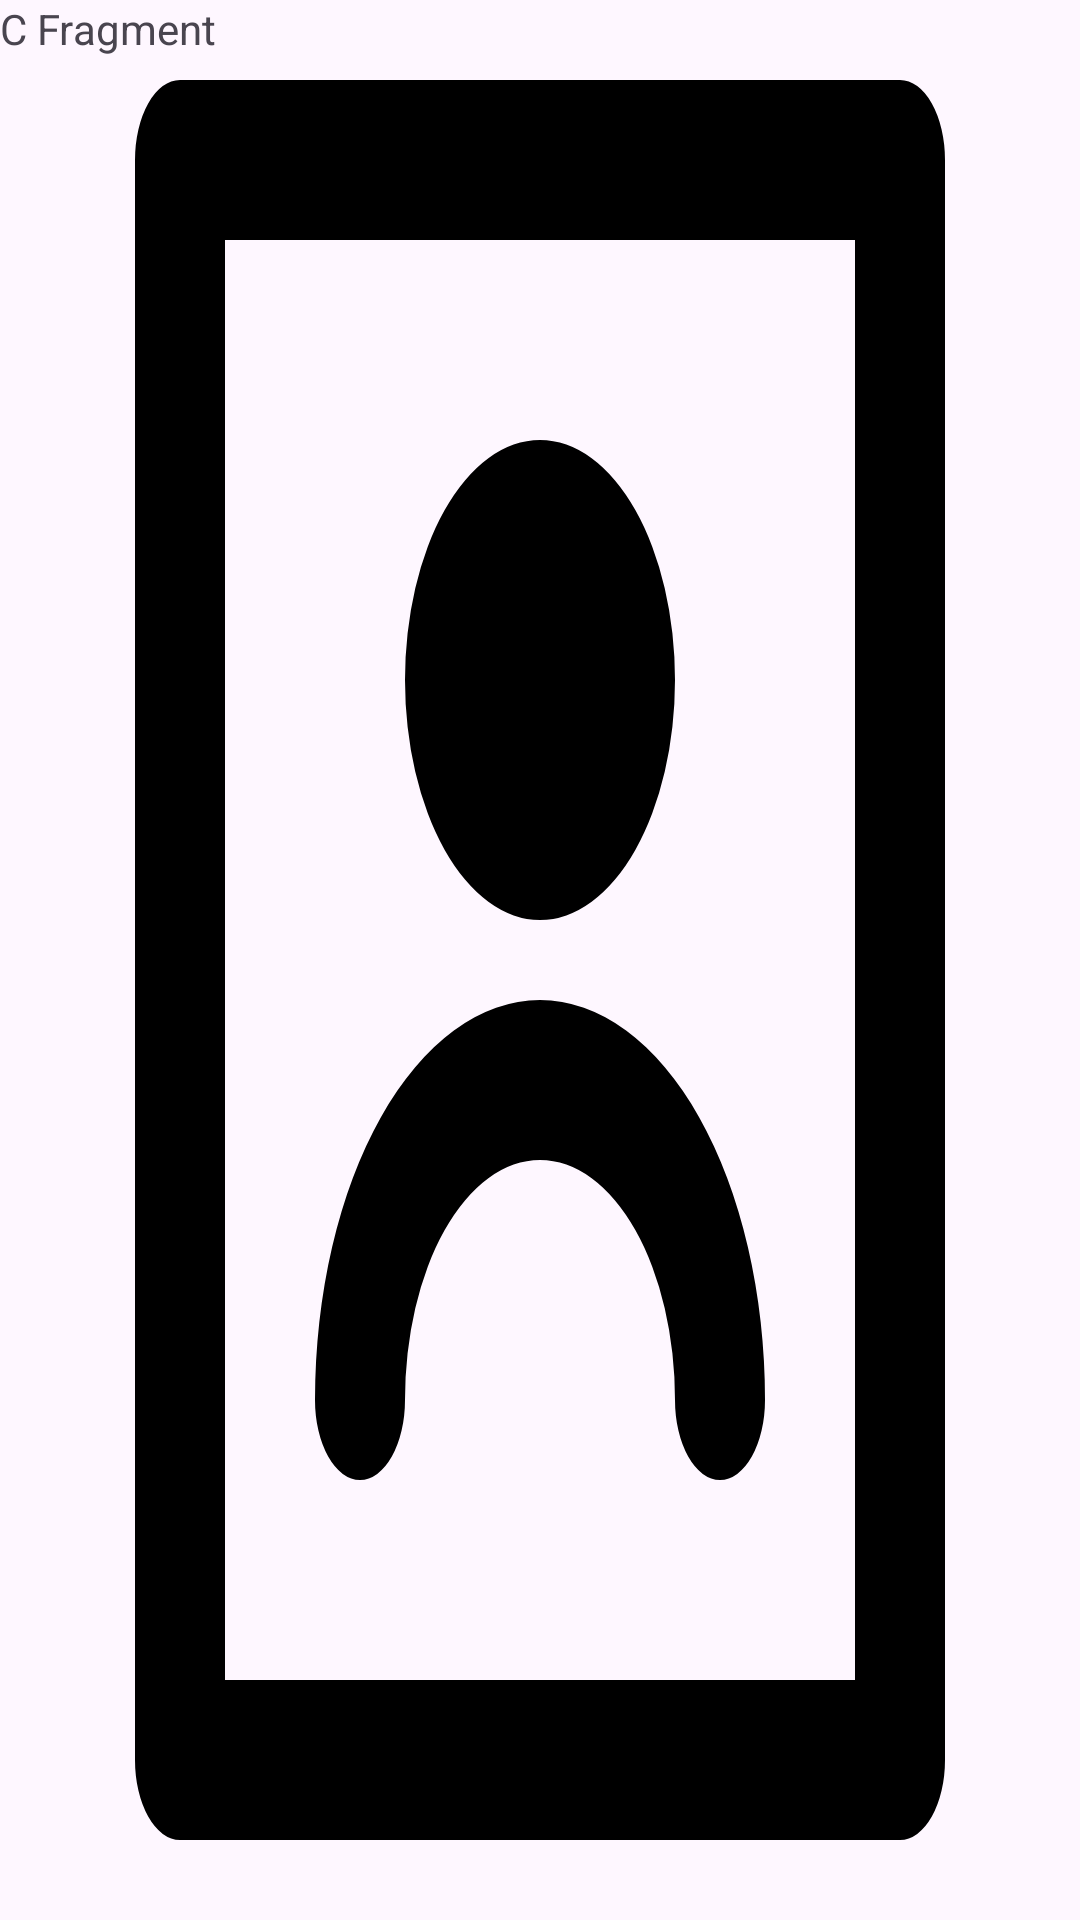

Here is an Android app screen rendered from its layout file. Give the layout XML and the strings, colors and styles it references.
<!-- AndroidManifest.xml: application theme Theme.NavigationDrawerExample -->
<!-- res/layout/fragment_c.xml -->
<?xml version="1.0" encoding="utf-8"?>
<FrameLayout xmlns:android="http://schemas.android.com/apk/res/android"
    xmlns:tools="http://schemas.android.com/tools"
    android:layout_width="match_parent"
    android:layout_height="match_parent"
    android:background="@drawable/svg_contact"
    tools:context=".CFragment">

    
    <TextView
        android:layout_width="match_parent"
        android:layout_height="match_parent"
        android:text="C Fragment" />

</FrameLayout>
<!-- resources referenced by this layout -->
<resources>
  <!-- drawable svg_contact (drawable) -->
  <vector xmlns:android="http://schemas.android.com/apk/res/android"
      android:width="800dp"
      android:height="800dp"
      android:viewportWidth="24"
      android:viewportHeight="24">
    <path
        android:pathData="M20,1L4,1A1,1 0,0 0,3 2L3,22a1,1 0,0 0,1 1L20,23a1,1 0,0 0,1 -1L21,2A1,1 0,0 0,20 1ZM19,21L5,21L5,3L19,3ZM9,8.5a3,3 0,1 1,3 3A3,3 0,0 1,9 8.5ZM7,17.5a5,5 0,0 1,10 0,1 1,0 0,1 -2,0 3,3 0,0 0,-6 0,1 1,0 0,1 -2,0Z"
        android:fillColor="#000000"/>
  </vector>
  <style name="Theme.NavigationDrawerExample" parent="Base.Theme.NavigationDrawerExample" />
  <style name="Base.Theme.NavigationDrawerExample" parent="Theme.Material3.DayNight.NoActionBar">
          
          
      </style>
</resources>
